Dataset: train_split (GitHub, ratanjyoti/bharatanatyam-mudra). Classes: Alapadmam, Anjali, Aralam, Ardhachandran, Ardhapathaka, Berunda, Bramaram, Chakra, Chandrakala, Chaturam, Garuda, Hamsapaksha, Hamsasyam, Kangulam, Kapith, Kapotham, Karkatta, Kartariswastika, Katakamukha 1, Katakamukha 2, Katakamukha 3, Katakavardhana, Katrimukha, Khatva, Kilaka, Kurma, Matsya, Mayura, Mrigasirsha, Mukulam, Mushti, Nagabandha, Padmakosha, Pasha, Pathaka, Pushpaputa, Sakata, Samputa, Sarpasirsha, Shanka, Shivalinga, Shukatundam, Sikharam, Simhamukham, Suchi, Swastikam, Tamarachudam, Tripathaka, Trishulam, Varaha.

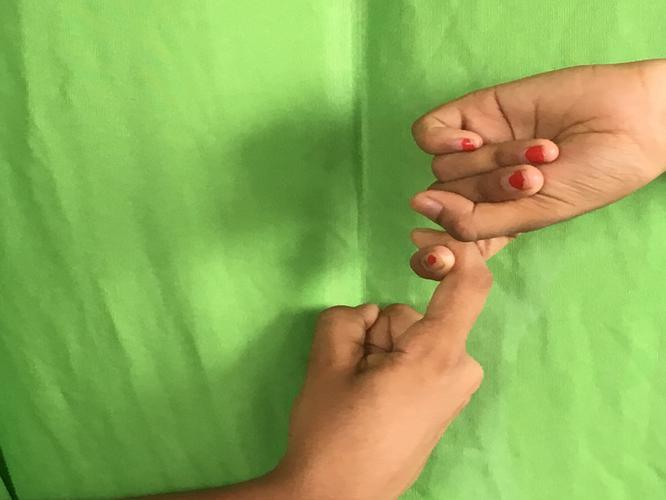
Label: Pasha

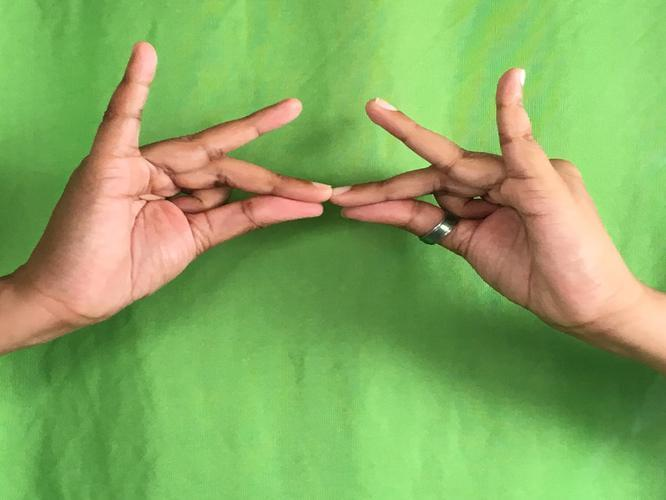
Label: Sakata

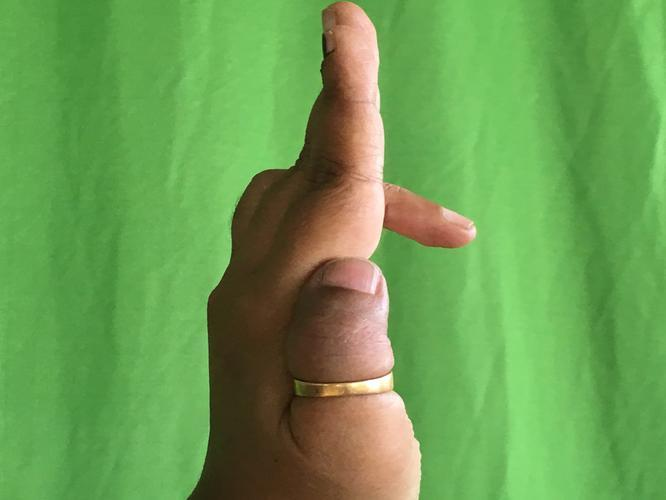
Label: Ardhapathaka

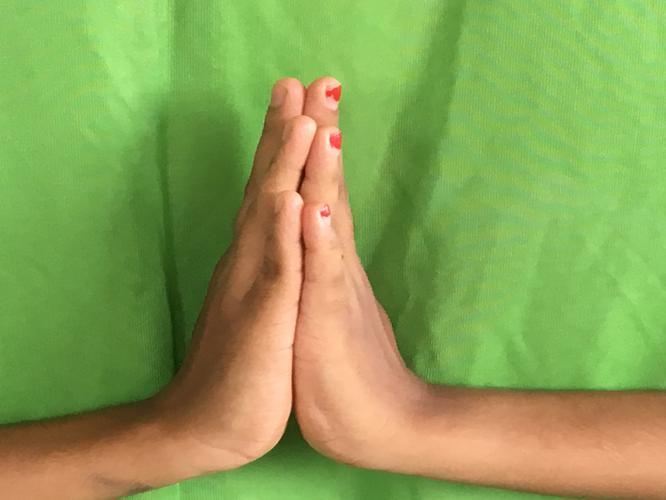
Label: Anjali

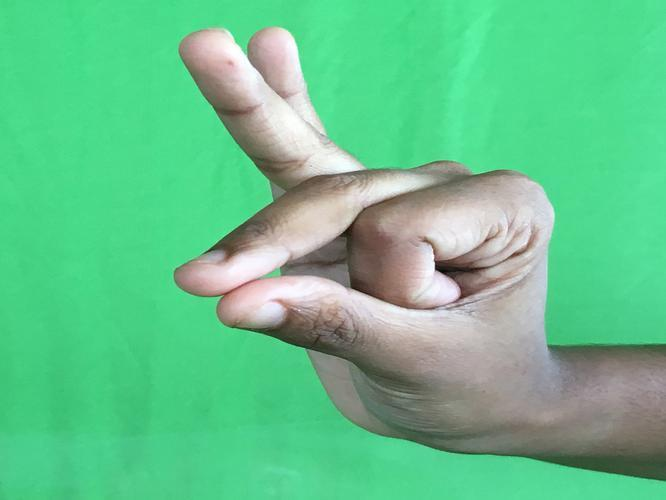
Label: Bramaram

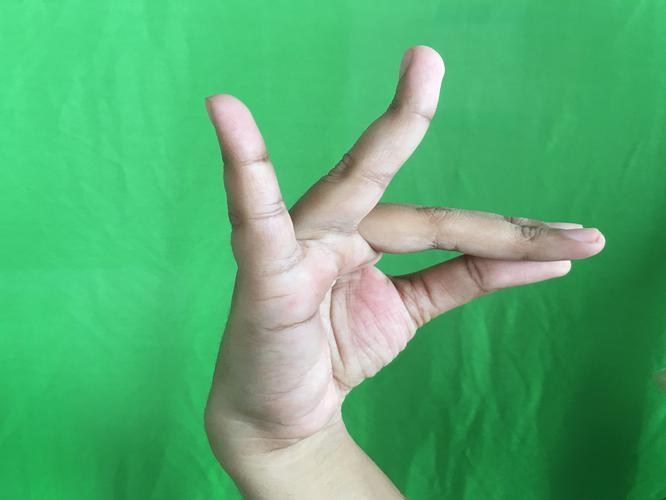
Label: Katakamukha 1
